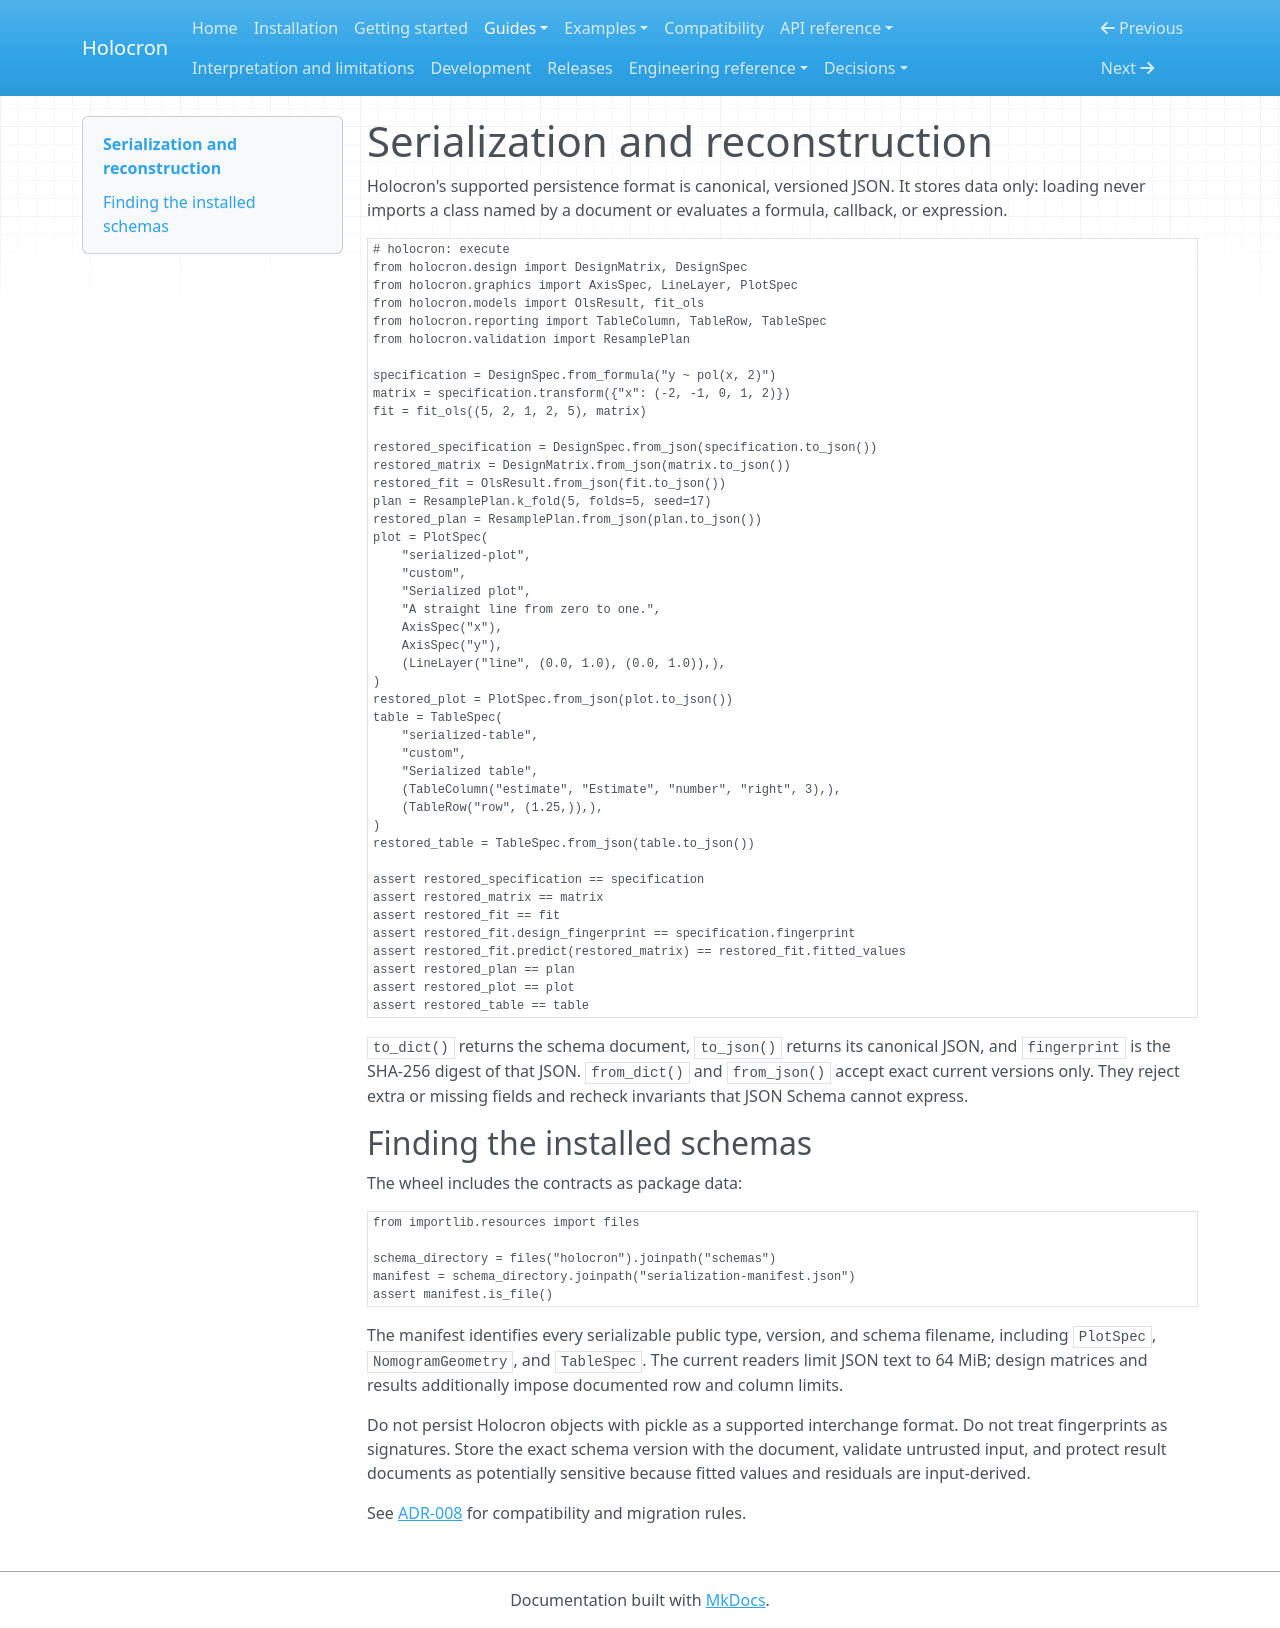

repository: joshuamyers22/holocron · page: guides/serialization/index.html · generator: mkdocs

# Serialization and reconstruction

Holocron's supported persistence format is canonical, versioned JSON. It stores
data only: loading never imports a class named by a document or evaluates a
formula, callback, or expression.

```python
# holocron: execute
from holocron.design import DesignMatrix, DesignSpec
from holocron.graphics import AxisSpec, LineLayer, PlotSpec
from holocron.models import OlsResult, fit_ols
from holocron.reporting import TableColumn, TableRow, TableSpec
from holocron.validation import ResamplePlan

specification = DesignSpec.from_formula("y ~ pol(x, 2)")
matrix = specification.transform({"x": (-2, -1, 0, 1, 2)})
fit = fit_ols((5, 2, 1, 2, 5), matrix)

restored_specification = DesignSpec.from_json(specification.to_json())
restored_matrix = DesignMatrix.from_json(matrix.to_json())
restored_fit = OlsResult.from_json(fit.to_json())
plan = ResamplePlan.k_fold(5, folds=5, seed=17)
restored_plan = ResamplePlan.from_json(plan.to_json())
plot = PlotSpec(
    "serialized-plot",
    "custom",
    "Serialized plot",
    "A straight line from zero to one.",
    AxisSpec("x"),
    AxisSpec("y"),
    (LineLayer("line", (0.0, 1.0), (0.0, 1.0)),),
)
restored_plot = PlotSpec.from_json(plot.to_json())
table = TableSpec(
    "serialized-table",
    "custom",
    "Serialized table",
    (TableColumn("estimate", "Estimate", "number", "right", 3),),
    (TableRow("row", (1.25,)),),
)
restored_table = TableSpec.from_json(table.to_json())

assert restored_specification == specification
assert restored_matrix == matrix
assert restored_fit == fit
assert restored_fit.design_fingerprint == specification.fingerprint
assert restored_fit.predict(restored_matrix) == restored_fit.fitted_values
assert restored_plan == plan
assert restored_plot == plot
assert restored_table == table
```

`to_dict()` returns the schema document, `to_json()` returns its canonical JSON,
and `fingerprint` is the SHA-256 digest of that JSON. `from_dict()` and
`from_json()` accept exact current versions only. They reject extra or missing
fields and recheck invariants that JSON Schema cannot express.

## Finding the installed schemas

The wheel includes the contracts as package data:

```python
from importlib.resources import files

schema_directory = files("holocron").joinpath("schemas")
manifest = schema_directory.joinpath("serialization-manifest.json")
assert manifest.is_file()
```

The manifest identifies every serializable public type, version, and schema
filename, including `PlotSpec`, `NomogramGeometry`, and `TableSpec`. The current readers limit
JSON text to 64 MiB; design matrices and results additionally impose documented
row and column limits.

Do not persist Holocron objects with pickle as a supported interchange format.
Do not treat fingerprints as signatures. Store the exact schema version with
the document, validate untrusted input, and protect result documents as
potentially sensitive because fitted values and residuals are input-derived.

See [ADR-008](../adr/ADR-008-model-result-serialization.md) for compatibility
and migration rules.
